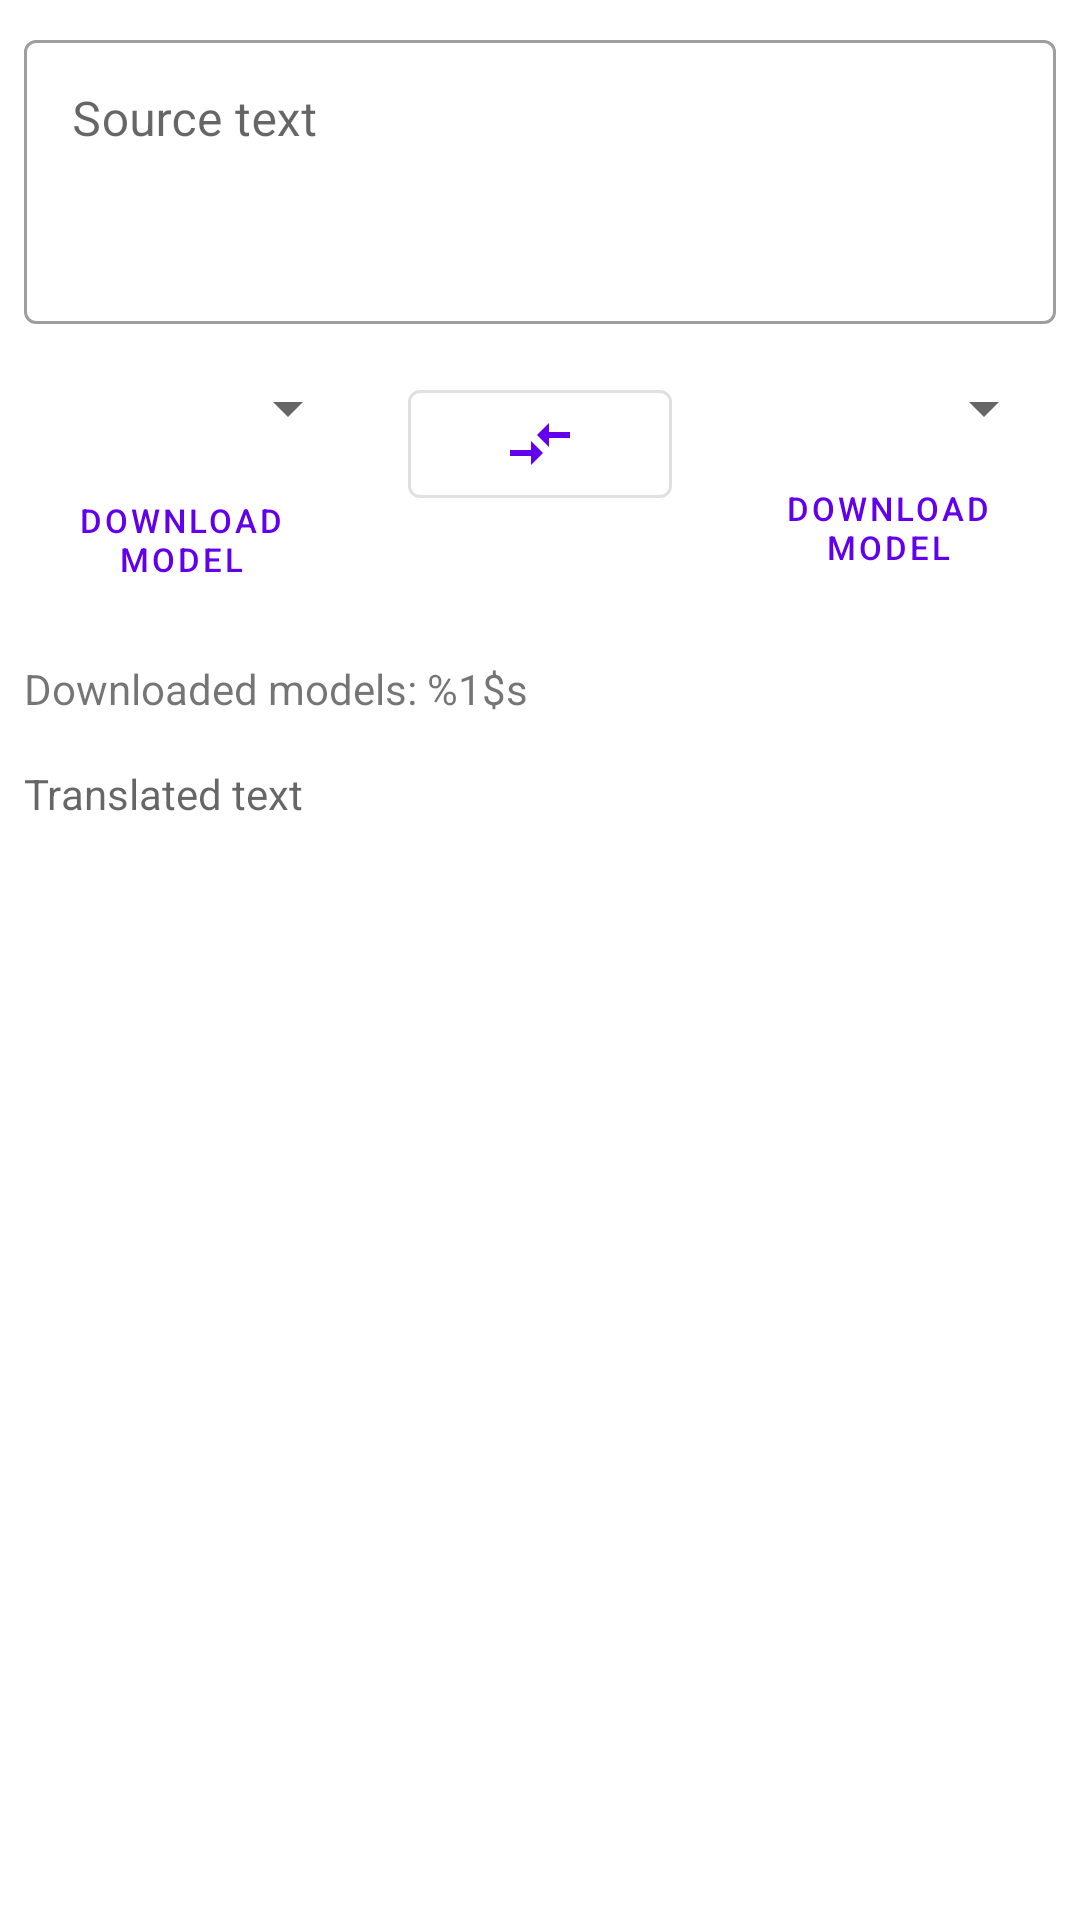

This screen was rendered from an Android layout file. Write that file and the resources it references.
<!-- AndroidManifest.xml: application theme AppTheme -->
<!-- res/layout/fragment_translate.xml -->
<?xml version="1.0" encoding="utf-8"?>


<androidx.constraintlayout.widget.ConstraintLayout xmlns:android="http://schemas.android.com/apk/res/android"
    xmlns:app="http://schemas.android.com/apk/res-auto"
    xmlns:tools="http://schemas.android.com/tools"
    android:id="@+id/main"
    android:layout_width="match_parent"
    android:layout_height="match_parent">

    <com.google.android.material.textfield.TextInputLayout
        android:id="@+id/textInputLayout"
        style="@style/Widget.MaterialComponents.TextInputLayout.OutlinedBox"
        android:layout_width="match_parent"
        android:layout_height="100dp"
        android:layout_marginStart="8dp"
        android:layout_marginTop="8dp"
        android:layout_marginEnd="8dp"
        android:layout_marginBottom="8dp"
        android:inputType="textMultiLine"
        app:layout_constraintBottom_toTopOf="@+id/sourceLangSelector"
        app:layout_constraintEnd_toEndOf="parent"
        app:layout_constraintStart_toStartOf="parent"
        app:layout_constraintTop_toTopOf="parent">

        <com.google.android.material.textfield.TextInputEditText
            android:id="@+id/sourceText"
            android:layout_width="match_parent"
            android:layout_height="match_parent"
            android:gravity="top"
            android:hint="Source text" />
    </com.google.android.material.textfield.TextInputLayout>

    <Spinner
        android:id="@+id/sourceLangSelector"
        android:layout_width="0dp"
        android:layout_height="wrap_content"
        android:layout_marginStart="8dp"
        android:layout_marginTop="8dp"
        android:layout_marginEnd="8dp"
        android:layout_marginBottom="8dp"
        android:textAlignment="center"
        app:layout_constraintBottom_toTopOf="@id/buttonSyncSource"
        app:layout_constraintEnd_toStartOf="@id/buttonSwitchLang"
        app:layout_constraintStart_toStartOf="parent"
        app:layout_constraintTop_toBottomOf="@+id/textInputLayout" />

    <com.google.android.material.button.MaterialButton
        android:id="@+id/buttonSwitchLang"
        style="@style/IconOnlyButton"
        android:layout_width="wrap_content"
        android:layout_height="wrap_content"
        android:layout_marginStart="8dp"
        android:layout_marginEnd="8dp"
        android:text=""
        app:icon="@drawable/arrows_back"
        app:layout_constraintEnd_toStartOf="@+id/targetLangSelector"
        app:layout_constraintStart_toEndOf="@+id/sourceLangSelector"
        app:layout_constraintTop_toTopOf="@id/sourceLangSelector" />

    <Spinner
        android:id="@+id/targetLangSelector"
        android:layout_width="0dp"
        android:layout_height="wrap_content"
        android:layout_marginStart="8dp"
        android:layout_marginTop="8dp"
        android:layout_marginEnd="8dp"
        android:layout_marginBottom="8dp"
        android:textAlignment="center"
        app:layout_constraintBottom_toBottomOf="@id/sourceLangSelector"
        app:layout_constraintEnd_toEndOf="parent"
        app:layout_constraintStart_toEndOf="@id/buttonSwitchLang"
        app:layout_constraintTop_toTopOf="@id/sourceLangSelector" />

    <ToggleButton
        android:id="@+id/buttonSyncSource"
        style="@style/Widget.MaterialComponents.Button.TextButton"
        android:layout_width="126dp"
        android:layout_height="wrap_content"
        android:layout_marginStart="8dp"
        android:layout_marginEnd="16dp"
        android:layout_marginBottom="8dp"
        android:textOff="@string/download_model"
        android:textOn="@string/delete_model"
        android:textSize="11sp"
        app:layout_constraintBottom_toTopOf="@id/downloadedModels"
        app:layout_constraintEnd_toEndOf="@+id/sourceLangSelector"
        app:layout_constraintStart_toStartOf="@id/sourceLangSelector"
        app:layout_constraintTop_toBottomOf="@id/sourceLangSelector" />

    <ToggleButton
        android:id="@+id/buttonSyncTarget"
        style="@style/Widget.MaterialComponents.Button.TextButton"
        android:layout_width="127dp"
        android:layout_height="wrap_content"
        android:layout_marginStart="8dp"
        android:layout_marginEnd="8dp"
        android:layout_marginBottom="8dp"
        android:textOff="@string/download_model"
        android:textOn="@string/delete_model"
        android:textSize="11sp"
        app:layout_constraintBottom_toBottomOf="@id/buttonSyncSource"
        app:layout_constraintEnd_toEndOf="@id/targetLangSelector"
        app:layout_constraintStart_toStartOf="@id/targetLangSelector"
        app:layout_constraintTop_toTopOf="@id/buttonSyncSource" />

    <TextView
        android:id="@+id/downloadedModels"
        android:layout_width="match_parent"
        android:layout_height="wrap_content"
        android:layout_marginStart="8dp"
        android:layout_marginTop="8dp"
        android:layout_marginEnd="8dp"
        android:layout_marginBottom="8dp"
        android:text="@string/downloaded_models_label"
        app:layout_constraintBottom_toTopOf="@id/targetText"
        app:layout_constraintEnd_toEndOf="parent"
        app:layout_constraintStart_toStartOf="parent"
        app:layout_constraintTop_toBottomOf="@id/buttonSyncSource" />

    <TextView
        android:id="@+id/targetText"
        style="@style/Widget.MaterialComponents.TextInputLayout.OutlinedBox"
        android:layout_width="match_parent"
        android:layout_height="0dp"
        android:layout_marginStart="8dp"
        android:layout_marginTop="8dp"
        android:layout_marginEnd="8dp"
        android:layout_marginBottom="8dp"
        android:gravity="top"
        android:hint="@string/translated_text_hint"
        app:layout_constraintBottom_toBottomOf="parent"
        app:layout_constraintEnd_toEndOf="parent"
        app:layout_constraintStart_toStartOf="parent"
        app:layout_constraintTop_toBottomOf="@id/downloadedModels" />


</androidx.constraintlayout.widget.ConstraintLayout>
<!-- resources referenced by this layout -->
<resources>
  <!-- drawable arrows_back (drawable) -->
  <?xml version="1.0" encoding="utf-8"?>
  
  <vector xmlns:android="http://schemas.android.com/apk/res/android" android:height="24dp" android:viewportHeight="24.0" android:viewportWidth="24.0" android:width="24dp">
      <path android:fillColor="#000000" android:pathData="M9.01,14L2,14v2h7.01v3L13,15l-3.99,-4v3zM14.99,13v-3L22,10L22,8h-7.01L14.99,5L11,9l3.99,4z"/>
  </vector>
  <string name="delete_model">Delete Model</string>
  <string name="download_model">Download Model</string>
  <string name="downloaded_models_label">Downloaded models: %1$s</string>
  <string name="translated_text_hint">Translated text</string>
  <style name="IconOnlyButton" parent="Widget.MaterialComponents.Button.OutlinedButton">
          <item name="iconPadding">0dp</item>
          <item name="iconGravity">textStart</item>
      </style>
  <style name="AppTheme" parent="Theme.MaterialComponents.Light.DarkActionBar">
          
          <item name="colorPrimary">@color/colorPrimary</item>
          <item name="colorPrimaryDark">@color/colorPrimaryDark</item>
          <item name="colorAccent">@color/colorAccent</item>
      </style>
  <!-- not gathered from this repository: default colours our renderer supplied (Android Studio template values) -->
  <color name="colorPrimary">#FF6200EE</color>
  <color name="colorPrimaryDark">#FF3700B3</color>
  <color name="colorAccent">#FF03DAC5</color>
</resources>
